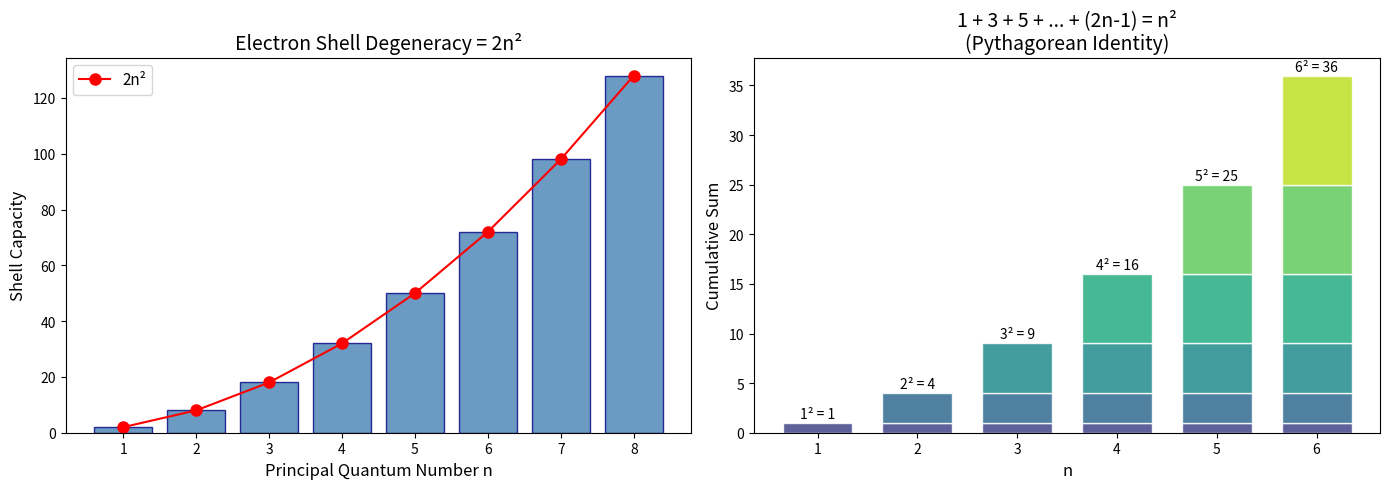
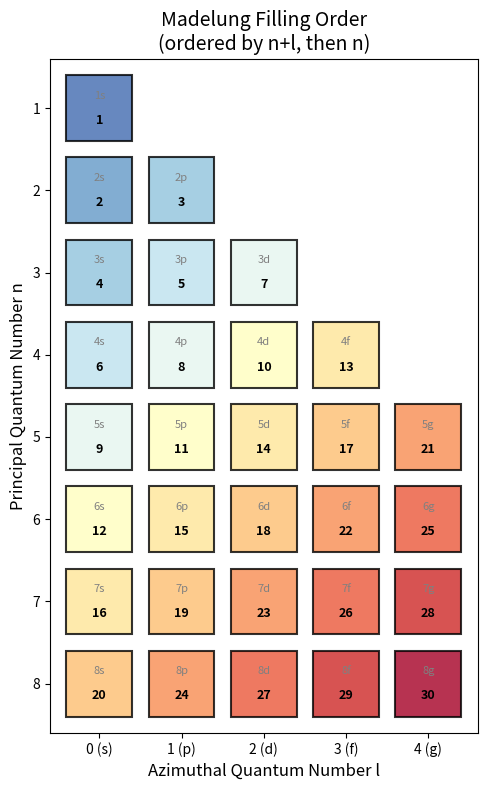
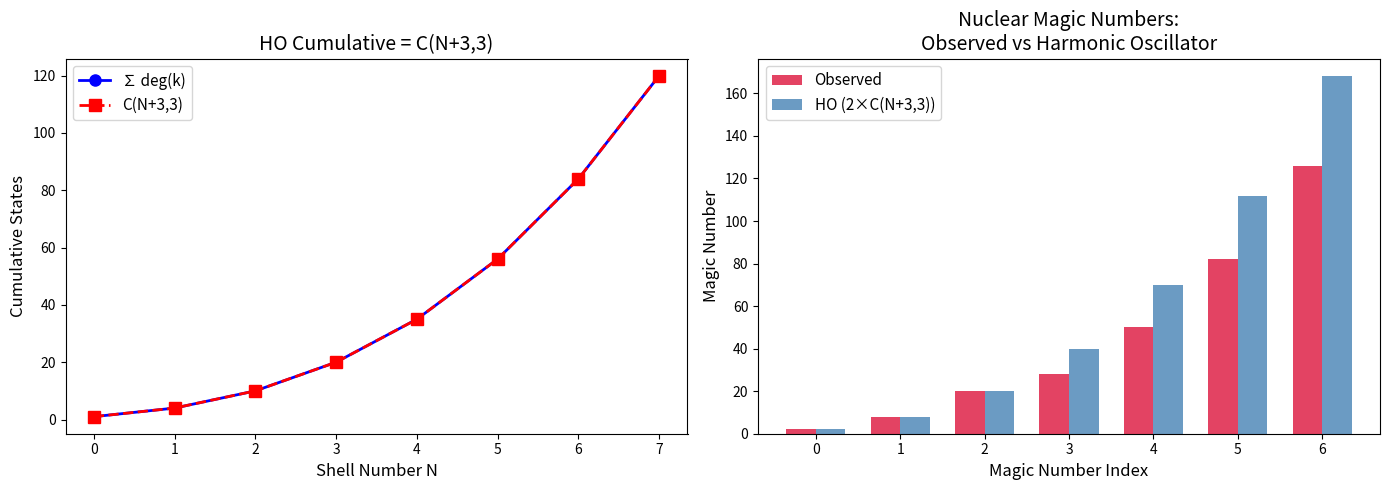

These figures' Python source, in order:
#!/usr/bin/env python3
"""
demo.py — Numerical demonstrations of quantum shell mathematics

Demonstrates:
1. Sum of odd numbers = n² (Pythagorean identity)
2. Shell degeneracy formula 2n²
3. Madelung filling order enumeration
4. Harmonic oscillator magic numbers via C(N+3,3)
5. SpectralShellSystem partition of integers
"""

from math import comb


def sum_odd_numbers(n: int) -> int:
    """Sum of the first n odd numbers: 1 + 3 + 5 + ... + (2n-1)"""
    return sum(2 * k + 1 for k in range(n))


def shell_degeneracy(n: int) -> int:
    """Total quantum states in shell n: sum of 2(2l+1) for l = 0 to n-1"""
    return sum(2 * (2 * l + 1) for l in range(n))


def ho_degeneracy(N: int) -> int:
    """Harmonic oscillator shell degeneracy: (N+1)(N+2)/2 = C(N+2,2)"""
    return (N + 1) * (N + 2) // 2


def ho_cumulative(N: int) -> int:
    """Cumulative HO states through shell N"""
    return sum(ho_degeneracy(k) for k in range(N + 1))


def madelung_order(max_group: int) -> list[tuple[int, int]]:
    """Generate subshells (n, l) in Madelung filling order.
    n is 1-indexed (principal quantum number), l is azimuthal (0 to n-1).
    Ordered by (n+l, n) lexicographically."""
    subshells = []
    for g in range(1, max_group + 1):
        for n in range(1, g + 1):
            l = g - n
            if l <= n - 1:  # physical constraint
                subshells.append((n, l))
    return subshells


def period_lengths(max_z: int) -> list[int]:
    """Compute period lengths of the periodic table up to element max_z."""
    subshells = madelung_order(20)
    periods = []
    cumulative = 0
    period_start = 0
    for n, l in subshells:
        deg = 2 * (2 * l + 1)
        cumulative += deg
        if cumulative > max_z:
            break
        # Check if this completes a "period" (noble gas)
        # Periods end at Z = 2, 10, 18, 36, 54, 86, 118
    # Actually compute from known structure
    noble_gases = [2, 10, 18, 36, 54, 86, 118]
    prev = 0
    for z in noble_gases:
        if z <= max_z:
            periods.append(z - prev)
            prev = z
    return periods


# ═══════════════════════════════════════════════════════════════
# DEMONSTRATIONS
# ═══════════════════════════════════════════════════════════════

print("=" * 60)
print("QUANTUM SHELL MATHEMATICS — NUMERICAL DEMONSTRATIONS")
print("=" * 60)

# 1. Pythagorean Identity
print("\n─── 1. Sum of Odd Numbers = n² (Pythagorean Identity) ───")
for n in range(1, 8):
    s = sum_odd_numbers(n)
    terms = " + ".join(str(2 * k + 1) for k in range(n))
    print(f"  {terms} = {s} = {n}²  ✓" if s == n ** 2 else f"  FAIL")

# 2. Shell Degeneracy
print("\n─── 2. Shell Degeneracy: ∑ 2(2l+1) = 2n² ───")
print(f"  {'n':>3}  {'∑ 2(2l+1)':>10}  {'2n²':>6}  {'Match':>6}")
for n in range(1, 8):
    deg = shell_degeneracy(n)
    expected = 2 * n ** 2
    print(f"  {n:>3}  {deg:>10}  {expected:>6}  {'  ✓' if deg == expected else '  ✗':>6}")

# 3. Madelung Filling Order
print("\n─── 3. Madelung Filling Order ───")
print("  Subshell  n+l  Capacity  Cumulative  Element Range")
subshells = madelung_order(10)
cumulative = 0
orbital_names = {0: "s", 1: "p", 2: "d", 3: "f", 4: "g"}
for n, l in subshells[:20]:
    cap = 2 * (2 * l + 1)
    start = cumulative + 1
    cumulative += cap
    name = f"{n}{orbital_names.get(l, '?')}"
    print(f"  {name:>5}     {n + l}      {cap:>2}        {cumulative:>3}      Z = {start}-{cumulative}")

# 4. Period Lengths
print("\n─── 4. Period Lengths (Doubling Pattern) ───")
periods = period_lengths(118)
print(f"  Periods: {periods}")
print(f"  Note the doubling: each length appears twice (except the first)")

# 5. Harmonic Oscillator Magic Numbers
print("\n─── 5. Harmonic Oscillator Magic Numbers ───")
print(f"  {'N':>3}  {'deg(N)':>8}  {'C(N+2,2)':>8}  {'cumul':>6}  {'C(N+3,3)':>8}  {'2×cumul':>8}")
for N in range(8):
    deg = ho_degeneracy(N)
    choose2 = comb(N + 2, 2)
    cum = ho_cumulative(N)
    choose3 = comb(N + 3, 3)
    print(f"  {N:>3}  {deg:>8}  {choose2:>8}  {cum:>6}  {choose3:>8}  {2 * cum:>8}")

print("\n  Observed nuclear magic numbers: 2, 8, 20, 28, 50, 82, 126")
print("  HO predictions (2×cumul):     2, 8, 20, 40, 70, 112, 168")
print("  First three match! Higher ones require spin-orbit correction.")

# 6. C(N+3,3) formula verification
print("\n─── 6. Binomial Coefficient Formula Verification ───")
print("  6 × C(N+3,3) = (N+1)(N+2)(N+3)?")
for N in range(10):
    lhs = 6 * comb(N + 3, 3)
    rhs = (N + 1) * (N + 2) * (N + 3)
    print(f"  N={N}: 6×{comb(N + 3, 3)} = {lhs}, (N+1)(N+2)(N+3) = {rhs}  {'✓' if lhs == rhs else '✗'}")

# 7. Electronic cumulative formula
print("\n─── 7. Electronic Cumulative: ∑ 2(k+1)² ───")
for n in range(8):
    cum = sum(2 * (k + 1) ** 2 for k in range(n + 1))
    formula = (n + 1) * (n + 2) * (2 * n + 3) // 3
    print(f"  n={n}: cumulative = {cum}, (n+1)(n+2)(2n+3)/3 = {formula}  {'✓' if cum == formula else '✗'}")

print("\n" + "=" * 60)
print("All demonstrations complete.")


#!/usr/bin/env python3
"""
visualize_shells.py — Visualization of quantum shell degeneracy and filling

Creates three plots:
1. Shell degeneracy vs n (showing 2n² growth)
2. Madelung filling order diagram
3. Harmonic oscillator cumulative vs C(N+3,3)
"""

import matplotlib.pyplot as plt
import numpy as np
from math import comb


def plot_shell_degeneracy():
    """Plot shell degeneracy and the Pythagorean identity connection."""
    fig, (ax1, ax2) = plt.subplots(1, 2, figsize=(14, 5))

    # Left: Shell capacity vs n
    ns = np.arange(1, 9)
    capacities = 2 * ns ** 2
    ax1.bar(ns, capacities, color='steelblue', alpha=0.8, edgecolor='navy')
    ax1.plot(ns, capacities, 'ro-', markersize=8, label='2n²')
    ax1.set_xlabel('Principal Quantum Number n', fontsize=12)
    ax1.set_ylabel('Shell Capacity', fontsize=12)
    ax1.set_title('Electron Shell Degeneracy = 2n²', fontsize=14)
    ax1.legend(fontsize=11)
    ax1.set_xticks(ns)

    # Right: Sum of odd numbers visualization
    colors = plt.cm.viridis(np.linspace(0.2, 0.9, 6))
    for n in range(1, 7):
        odds = [2 * k + 1 for k in range(n)]
        bottom = sum(odds[:0])
        for i, val in enumerate(odds):
            bottom = sum(odds[:i])
            ax2.bar(n, val, bottom=bottom, color=colors[i], edgecolor='white',
                    width=0.7, alpha=0.85)
        ax2.text(n, n ** 2 + 0.5, f'{n}² = {n ** 2}', ha='center', fontsize=10)

    ax2.set_xlabel('n', fontsize=12)
    ax2.set_ylabel('Cumulative Sum', fontsize=12)
    ax2.set_title('1 + 3 + 5 + ... + (2n-1) = n²\n(Pythagorean Identity)', fontsize=14)
    ax2.set_xticks(range(1, 7))

    plt.tight_layout()
    plt.savefig('shell_degeneracy.png', dpi=150, bbox_inches='tight')
    plt.close()


def plot_madelung_order():
    """Plot the Madelung filling order as a grid."""
    fig, ax = plt.subplots(figsize=(10, 8))

    orbital_names = {0: 's', 1: 'p', 2: 'd', 3: 'f', 4: 'g'}
    order = 1
    cumulative = 0

    max_n = 8
    max_l = 4

    for g in range(1, max_n + max_l + 1):
        for n in range(1, g + 1):
            l = g - n
            if 0 <= l <= min(n - 1, max_l) and n <= max_n:
                cap = 2 * (2 * l + 1)
                cumulative += cap

                color = plt.cm.RdYlBu_r(g / 12)
                rect = plt.Rectangle((l - 0.4, n - 0.4), 0.8, 0.8,
                                     facecolor=color, edgecolor='black',
                                     linewidth=1.5, alpha=0.8)
                ax.add_patch(rect)
                ax.text(l, n + 0.15, f'{order}', ha='center', va='center',
                        fontsize=9, fontweight='bold')
                ax.text(l, n - 0.15, f'{n}{orbital_names[l]}',
                        ha='center', va='center', fontsize=8, color='gray')
                order += 1

    ax.set_xlim(-0.6, max_l + 0.6)
    ax.set_ylim(0.4, max_n + 0.6)
    ax.set_xlabel('Azimuthal Quantum Number l', fontsize=12)
    ax.set_ylabel('Principal Quantum Number n', fontsize=12)
    ax.set_title('Madelung Filling Order\n(ordered by n+l, then n)', fontsize=14)
    ax.set_xticks(range(max_l + 1))
    ax.set_xticklabels([f'{l} ({orbital_names[l]})' for l in range(max_l + 1)])
    ax.set_yticks(range(1, max_n + 1))
    ax.set_aspect('equal')
    ax.invert_yaxis()

    plt.tight_layout()
    plt.savefig('madelung_order.png', dpi=150, bbox_inches='tight')
    plt.close()


def plot_magic_numbers():
    """Plot harmonic oscillator cumulative states vs C(N+3,3)."""
    fig, (ax1, ax2) = plt.subplots(1, 2, figsize=(14, 5))

    Ns = np.arange(0, 8)
    deg = np.array([(N + 1) * (N + 2) // 2 for N in Ns])
    cumul = np.cumsum(deg)
    choose3 = np.array([comb(N + 3, 3) for N in Ns])
    magic_spin = 2 * cumul

    # Left: Cumulative vs C(N+3,3)
    ax1.plot(Ns, cumul, 'bo-', markersize=8, label='∑ deg(k)', linewidth=2)
    ax1.plot(Ns, choose3, 'rs--', markersize=8, label='C(N+3,3)', linewidth=2)
    ax1.set_xlabel('Shell Number N', fontsize=12)
    ax1.set_ylabel('Cumulative States', fontsize=12)
    ax1.set_title('HO Cumulative = C(N+3,3)', fontsize=14)
    ax1.legend(fontsize=11)

    # Right: Magic numbers comparison
    observed = [2, 8, 20, 28, 50, 82, 126]
    ho_magic = magic_spin[:7]
    x = np.arange(len(observed))
    width = 0.35
    ax2.bar(x - width / 2, observed, width, label='Observed', color='crimson', alpha=0.8)
    ax2.bar(x + width / 2, ho_magic, width, label='HO (2×C(N+3,3))', color='steelblue', alpha=0.8)
    ax2.set_xlabel('Magic Number Index', fontsize=12)
    ax2.set_ylabel('Magic Number', fontsize=12)
    ax2.set_title('Nuclear Magic Numbers:\nObserved vs Harmonic Oscillator', fontsize=14)
    ax2.legend(fontsize=11)
    ax2.set_xticks(x)

    plt.tight_layout()
    plt.savefig('magic_numbers.png', dpi=150, bbox_inches='tight')
    plt.close()


if __name__ == "__main__":
    plot_shell_degeneracy()
    plot_madelung_order()
    plot_magic_numbers()
    print("Visualizations saved: shell_degeneracy.png, madelung_order.png, magic_numbers.png")
